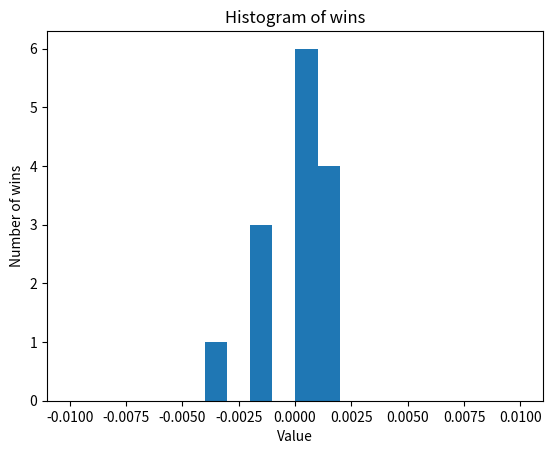

Generate this figure with matplotlib:
import matplotlib.pyplot as plt
import numpy as np


# first attempt without the correct buckets and decision to buy
# wins = [-0.000548741085857627  ,
#  -0.000223161851068725  ,
#  0.001876172607879801    ,
#  -0.0011625975751536391  ,
#  0.0    ,
#  -0.0011641443539000696  ,
#  0.0030968468468467692    ,
#  -0.003432494279176201  ,
#  -0.0007086669973779852  ,
#  0.005413675414852369    ,
#  -0.003343093764428718  ,
#  5.988023952101797e-05,
#  -0.0022211830722468928  ,
#  0.0006197706848464958    ,
#  0.0016393442622950265    ,
#  -0.0008941116362240807  ,
#  0.0016548360405870006    ,
#  -0.001455967386330559  ,
#  0.0005816731412427083    ,
#  0.001966085033177666    ,
#  -0.007001166861143457  ,
#  -0.006427032704872845  ,
#  -0.0027649769585253127  ,
#  0.002134044681560572    ,
#  0.006896551724137777    ,
#  0.0012048192771084631    ,
#  0.004249291784702508    ,
#  0.006526064464783027    ,
#  -0.0030642434488588506  ,
#  -0.004432249894470348  ,
#  0.0023213825122517977    ,
#  -0.004904306220095748  ,
#  -0.0010043875878839098  ,
#  0.0053794363433365845    ,
#  -0.0022000586682311904  ,
#  0.008166713601802203    ,
#  0.000339558573853929    ,
#  0.0011195718904525587    ,
#  0.000535000951112677    ,
#  0.0009518143961927333    ,
#  0.0022259973053716737    ,
#  -0.00035934599029760207  ,
#  0.001875000000000088    ,
#  -0.0014028524666821612  ,
#  -0.0037582995782352614  ,
#  -0.0030030651975809647  ,
#  0.000740009866798175    ,
#  0.001744921033420448    ,
#  0.0    ,
#  -0.0018126888217522444  ,
#  -0.0014005602240896224  ,
#  0.00455126157777066    ,
#  -0.0021213406873144343  ,
#  -0.0008591065292096429  ,
#  0.0028585040495473437    ,
#  -0.00791097515953802  ,
#  -8.837617613953565e-05,
#  -0.0019248043115615795  ,
#  -0.001087902523933882  ,
#  -0.00354191263282169  ,
#  0.0    ,
#  0.0014028993252721547    ,
#  -0.001835290977042277  ,
#  0.0005207655253222363    ,
#  -0.0008807985907222444  ,
#  -0.000280112044817934  ,
#  -0.0053944706675658075  ,
#  0.0015184912491485014    ,
#  -0.0013063202147115286  ,
#  -0.0038970240906942817  ,
#  -0.0007792363483785364  ,
#  -0.001110981171792768  ,
#  -0.00031055900621101935  ,
#  -4.1918175720889114e-05,
#  -0.0020392874979191125  ,
#  -0.002819548872180424  ,
#  0.0004920049200492792    ,
#  -0.004407859798194487  ,
#  -0.0019743336623889917  ,
#  -0.003621001810500993  ,
#  -0.006944444444444378  ,
#  -7.984031936114954e-05,
#  0.008085687283419116    ,
#  0.0034697296003827565    ,
#  -0.0017338534893801896  ,
#  -0.004290708761521366  ,
#  -0.001407729715894513  ,
#  -0.0005112925122093345  ,
#  0.0019457776624724821    ,
#  -0.0009212344541687081  ,
#  0.0023640661938534053    ,
#  0.0    ,
#  0.0020943452677770207    ,
#  0.0014239482200648298    ,
#  -0.0013192612137203645  ,
#  -0.005574136008918602  ,
#  0.0003387533875339295    ,
#  0.0017790811339197684    ,
#  -0.0018289569007494135  ,
#  -0.004486422668240767  ,
#  -0.00012004801920780313  ,
#  -0.0046612802983218415  ,
#  -0.0016412661195779046  ,
#  0.0009555463232238769    ,
#  -0.004088273330274117  ,
#  0.001069442463995463    ,
#  -0.003990024937655741  ,
#  -0.0048543689320388215  ,
#  -0.0069417054508164365  ,
#  -0.003985317252228614  ,
#  0.001188354129530629    ,
#  0.0018602179112410476    ,
#  -0.002378107145617349  ,
#  0.0014269036191465292    ,
#  0.0013745293730950826    ,
#  -0.010386336969275604  ,
#  -0.0014742014742015433  ,
#  -0.009422850412249615  ,
#  -0.004187994416007396  ,
#  -0.0032422417786011756  ,
#  -0.005625879043600509  ,
#  -0.0024059492563430155  ,
#  -0.009525052192066825  ,
#  -0.003836505828537698  ,
#  3.352329869262488e-05 ,
#  0.022415242364808005    ,
#  -0.0010319917440660957  ,
#  0.002712067307525119    ,
#  0.0061244019138757474    ,
#  0.0029829375969455444    ,
#  -0.0010264460813911155  ,
#  0.0028391167192429287    ,
#  0.0007100591715977467    ,
#  0.0032333921222810398    ,
#  -0.0017186452045606711  ,
#  0.00042970708300525066    ,
#  0.006609049313675643    ,
#  0.003687768899815568    ,
#  -0.00463511911178188  ,
#  0.0033157022183626698    ,
#  0.004000000000000031    ,
#  -0.003787059078121652  ,
#  0.002202380952380909    ,
#  -0.006285739229123865  ,
#  0.004668304668304748    ,
#  -0.0064965197215775825  ,
#  0.0011834319526627104    ,
#  -0.0024503311258279098  ,
#  0.0    ,
#  0.0002185792349726829    ,
#  0.0010724938834333472    ,
#  -0.0083857442348009  ,
#  0.004609778933369885    ,
#  -0.00012961762799731244  ,
#  -0.002379889930090662  ,
#  0.01035834266517352    ,
#  0.0010295126973233152    ,
#  0.001144353503717427    ,
#  0.0012730063174425182    ,
#  -0.0011916110581506488  ,
#  0.0007885956930542386    ,
#  -0.0028453999367689165  ,
#  -0.0004756242568370136  ,
#  -0.0021328203412512114  ,
#  0.0016753615812019286    ,
#  0.0005068423720223684    ,
#  0.001841620626150991    ,
#  -0.0025801407349491145  ,
#  0.003838771593090189    ,
#  -0.002531340405014461  ,
#  0.0006239415277655582    ,
#  0.0    ,
#  -0.002918577640121611  ,
#  -1.1940298507474628e-05,
#  0.0    ,
#  -0.004649530660584232  ,
#  0.0024384296513044537    ,
#  -0.0047449584816134415  ,
#  -0.003254300325430061  ,
#  0.0014144271570014008    ,
#  0.00013294336612610562    ,
#  -0.003900325027085568  ,
#  -0.0027961191214122  ,
#  -0.00013234515616735923  ,
#  0.0014947683109118775    ,
#  -0.0025046218298174143  ,
#  -0.0007728434694726309  ,
#  0.0021469465648855162    ,
#  0.0017532192733209146    ,
#  -0.002215891104779919  ,
#  0.0    ,
#  -2.1175673386434866e-05,
#  -0.0015949632738719766  ,
#  -0.003521126760563411  ,
#  -0.001226241569589239  ,
#  -0.0018891687657431188  ,
#  -0.0074517212426532435  ,
#  -0.0016731734523145973  ,
#  -0.003966822935449004  ,
#  -0.003090659340659253  ,
#  -0.0005434782608696373  ,
#  -0.004045950437107205  ,
#  0.002972940177162939    ,
#  0.005504587155963352    ,
#  0.006398862424457813    ,
#  0.0036900369003690934    ,
#  0.004701457451810074    ,
#  0.0006687621213135376    ,
#  0.0    ,
#  -0.002195871761089206  ,
#  0.004029550033579536    ,
#  0.0013601329907813704    ,
#  -0.0020608980871382543  ,
#  0.0027160257484027494    ,
#  -0.0010766838138534227  ,
#  0.0018862563253067084    ,
#  -0.0011529825838947543  ,
#  0.004176035978156134    ,
#  0.0031257513825438915    ,
#  -0.001346687989226383  ,
#  0.0015268146828679224    ,
#  -0.0012048192771084221  ,
#  -0.0010265319014530051  ,
#  -0.005076142131979709  ,
#  -0.0013850415512465161  ,
#  0.012594727292133708    ,
#  -0.008422234699606863  ,
#  0.002777777777777869    ,
#  -0.00012239902080790285  ,
#  -0.006836544437538808  ,
#  0.007622544928503842    ,
#  0.0014526064172105735    ,
#  0.0025178902729923033    ,
#  -0.005312328265250009  ,
#  -0.0032138442521631753  ,
#  0.00047281323877054326    ,
#  -0.010486558542546091  ,
#  -0.0022181891510384606  ,
#  0.0    ,
#  -0.007107952021323788  ,
#  -0.001081373344147093  ,
#  0.0023794183882119425    ,
#  0.00409614529904256    ,
#  0.011333494092114796    ,
#  0.008269264879477862    ,
#  0.008134556574923619    ,
#  0.009261515963928827    ,
#  0.002415252425939426    ,
#  0.0031582936792015274    ,
#  0.0072992700729928375    ,
#  0.006195147134744489    ,
#  0.008109794135995003    ,
#  -0.001440345682964033  ,
#  0.016908476055416163    ,
#  0.003195816385822116    ,
#  0.002101879327398599    ,
#  0.0006441223832527027    ,
#  0.0004071108698602793    ,
#  0.0043972706595905246    ,
#  0.004955752212389453    ,
#  -0.0005179526073363611  ,
#  0.008072201356578358    ,
#  -0.0018833535844470259  ,
#  0.0005308560053085154    ,
#  -0.003496190049305256  ,
#  -0.003015833123900449  ,
#  -0.003322259136212654  ,
#  -0.00762502803319124  ,
#  0.0006061422413792155    ,
#  -0.002591380250954708  ,
#  0.002902757619738724    ,
#  0.0013010344839968929    ,
#  0.0008274869580859821    ,
#  0.0007192519779428919    ,
#  0.0021797045289416524    ,
#  0.0019489048002372964    ,
#  0.0033431198165569383    ,
#  0.012048192771084222    ,
#  0.002065049044914867    ,
#  0.0024953212726137744    ,
#  0.0037812681791738723    ,
#  0.0015283842794759012    ,
#  -0.0003698680803847386  ,
#  -0.0053314235696664825  ,
#  0.0021402800709350157    ,
#  -0.006406149903907907  ,
#  0.0020982971511582372    ,
#  0.0019062531912721005    ,
#  -0.0027186225645672536  ,
#  -0.0024691358024691717  ,
#  0.0030415867866095685    ,
#  0.00024350155232240198    ,
#  0.0003930302633303286    ,
#  -0.0016599371915657162  ,
#  -0.0003368137420005723  ,
#  0.007497273718647724    ,
#  -0.0002511931675458829  ,
#  -0.0004739336492889569  ,
#  0.0    ,
#  0.0    ,
#  -0.0015562472209870227  ,
#  -0.00045292777773804676  ,
#  -0.00025149700598810925  ,
#  0.0010751403655478151    ,
#  0.0021587910769969017    ,
#  0.0019420754876298618    ,
#  0.0007935656836461621    ,
#  0.0035842293906809693    ,
#  -0.0005125576627371259  ,
#  0.002501563477173294    ,
#  0.004309416074121945    ,
#  -0.004355400696864217  ,
#  -0.00012327416173563637  ,
#  0.0    ,
#  0.0004015419209766033    ,
#  0.00030125018828140764    ,
#  0.0009232473687448546    ,
#  0.00013598966478549436    ,
#  0.0007052186177715024    ,
#  0.007673336833237746    ,
#  -0.00021948676677710437  ,
#  -0.00036359229184348746  ,
#  -0.0024784763892512288  ,
#  0.0029007163890475253    ,
#  -0.002475860361475505  ,
#  0.0014177693761814579    ,
#  0.0006052454606589504    ,
#  -0.0032152588555858794  ,
#  0.00013513513513521168    ,
#  0.0005111906561990629    ,
#  -0.0004997501249375356  ,
#  -0.00541941564561741  ,
#  0.0011981787682722553    ,
#  0.00025151959756860453    ,
#  -0.0020916483469575237  ,
#  0.0    ,
#  -0.0015290519877677869  ,
#  0.006218905472636832    ,
#  -0.0008613264427218125  ,
#  0.00199291408325945    ,
#  0.02633101851851853    ,
#  0.0019438707325963296  ]


# second with default value
# wins = [0.0016704450542894078  ,
# 0.00326797385620923  ,
# 0.00023975065931435143  ,
# 0.0  ,
# -0.0024390243902438795  ,
# 0.0  ,
# -0.0013836042891732833  ,
# -0.000476701227505737  ,
# 0.00554468362687541  ,
# 0.00529482551143204  ,
# 0.004273504273504152  ,
# 0.006150061500614947  ,
# 0.004385964912280784  ,
# -0.001549833094897478  ,
# -0.005849853753656213  ,
# -0.00504080652904464  ,
# 0.0  ,
# -0.0031098825155494413  ,
# 0.0  ,
# 0.0029282576866763994]



# 3rd wth 0.70
# wins = [0.0 ,
#  0.0012991230919129463 ,
#  0.007904191616766433 ,
#  0.0007249879168680043 ,
#  0.0003334444814938846 ,
#  0.0 ,
#  -0.0014577259475219754,
#  -0.0022816166883962725,
#  0.00072568940493464 ,
#  0.0012360939431396668 ,
#  0.0014771048744460715 ,
#  -0.00033579583613157186,
#  0.0016766467065869321 ,
#  -0.00032647730982701917,
#  0.002659574468085204 ,
#  -0.002438429651304619,
#  0.009852216748768378 ,
#  0.0014792899408285136]

# 3rd with 0.90
# wins = [0.0014727540500736236  ,
# 0.002484472049689628  ,
# -0.0026945099360053634  ,
# 0.00023866348448674991  ,
# 0.0  ,
# 0.0014499758337361724  ,
# 0.004628501827040109  ,
# -0.0001196315348726926  ,
# -0.00032647730982701917  ,
# 0.0009671179883945749  ,
# -0.002438429651304619  ,
# 0.007389162561576284  ,
# 0.0014792899408285136 ]


# 4th_bot_results_buy_0.90.txt
# wins = [-0.0007237635705669004 ,
# -0.0010060362173037565 ,
# 0.0010065425264217315 , 
# 0.008578431372549145 , 
# 0.004573170731707273 , 
# 0.005768578215134036 , 
# -0.0010169491525423057 ,
# 0.003717472118959072 , 
# 0.0061633281972265745 , 
# -0.00034083162917524195 ,
# -0.000724900326205099 ,
# 0.004864311315924129 , 
# 0.0020512820512820318 ]


# 5th_bot_resultst_buy_0.90.txt
wins = [0.0003345600535295487  ,
0.0  ,
0.0010392309690828688  ,
0.0011820330969267026  ,
0.0  ,
-0.0016784155756965832  ,
0.0014393666786614565  ,
0.0002400096003840537  ,
0.000667556742323091  ,
-0.0015056461731493805  ,
0.001296008294453116  ,
0.0  ,
-0.0030165912518853406  ,
-0.0016447368421053032]




wins = np.array(wins, dtype='float32')

print(len(wins))


def display_histogram_wins(wins):
	plt.title('Histogram of wins')
	plt.xlabel('Value')
	plt.ylabel('Number of wins')
	plt.hist(wins, bins=20, range=(-0.01, 0.01))
	plt.show()


print(np.mean(wins))


print(np.sum(wins))
display_histogram_wins(wins)



